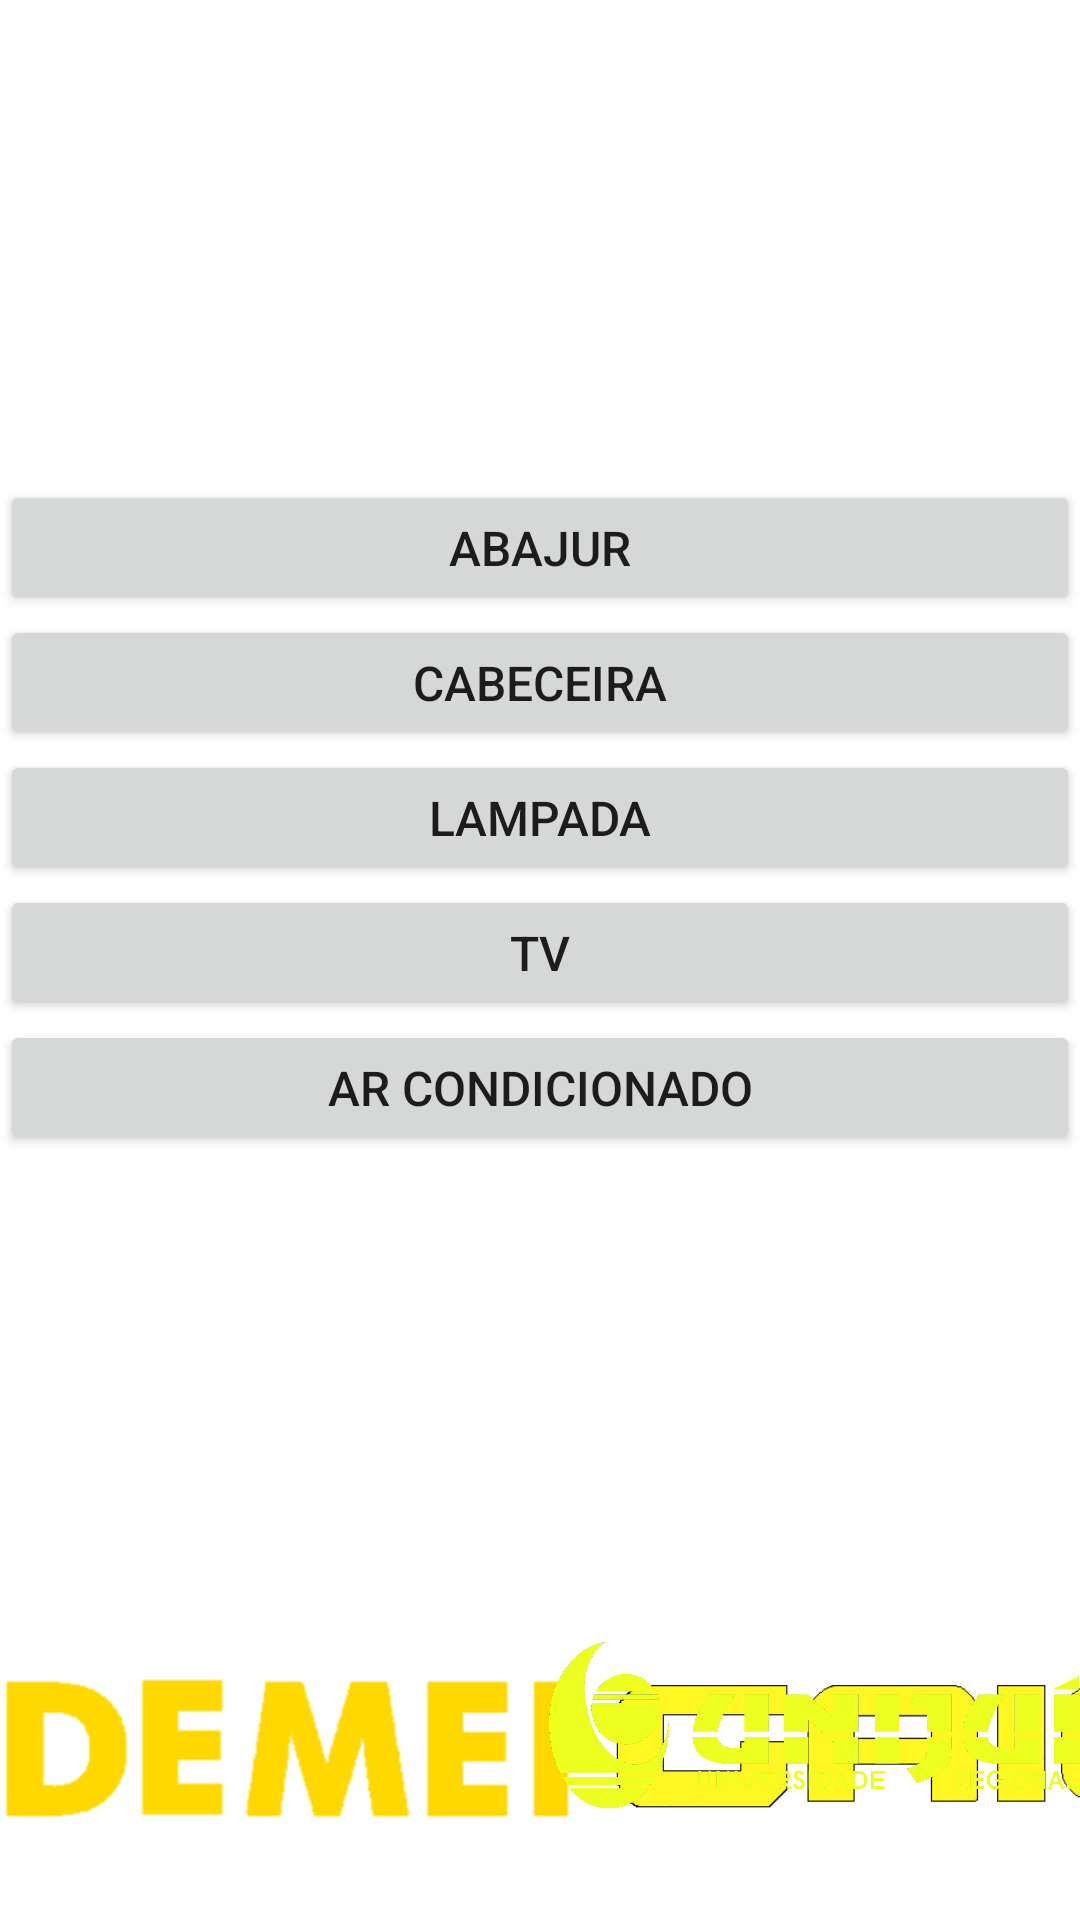

Produce the Android XML layout that renders to this screen, including the resource entries it uses.
<!-- AndroidManifest.xml: application theme Theme.CasinhaCode -->
<!-- res/layout/activity_quarto_de_casal.xml -->
<?xml version="1.0" encoding="utf-8"?>
<androidx.constraintlayout.widget.ConstraintLayout xmlns:android="http://schemas.android.com/apk/res/android"
    xmlns:app="http://schemas.android.com/apk/res-auto"
    xmlns:tools="http://schemas.android.com/tools"
    android:layout_width="match_parent"
    android:layout_height="match_parent"
    tools:context=".QuartoDeCasal">

    <Button
        android:id="@+id/btn_qc1"
        android:layout_width="0dp"
        android:layout_height="45dp"
        android:layout_marginTop="160dp"
        android:text="@string/qc1"
        android:textSize="16sp"
        app:layout_constraintEnd_toEndOf="parent"
        app:layout_constraintHorizontal_bias="0.498"
        app:layout_constraintStart_toStartOf="parent"
        app:layout_constraintTop_toTopOf="parent" />

    <Button
        android:id="@+id/btn_qc2"
        android:layout_width="0dp"
        android:layout_height="45dp"
        android:text="@string/qc2"
        android:textSize="16sp"
        app:layout_constraintEnd_toEndOf="parent"
        app:layout_constraintStart_toStartOf="parent"
        app:layout_constraintTop_toBottomOf="@+id/btn_qc1" />

    <Button
        android:id="@+id/btn_qc3"
        android:layout_width="0dp"
        android:layout_height="45dp"
        android:text="@string/qc3"
        android:textSize="16sp"
        app:layout_constraintEnd_toEndOf="parent"
        app:layout_constraintStart_toStartOf="parent"
        app:layout_constraintTop_toBottomOf="@+id/btn_qc2" />

    <Button
        android:id="@+id/btn_qc4"
        android:layout_width="0dp"
        android:layout_height="45dp"
        android:text="@string/qc4"
        android:textSize="16sp"
        app:layout_constraintEnd_toEndOf="parent"
        app:layout_constraintStart_toStartOf="parent"
        app:layout_constraintTop_toBottomOf="@+id/btn_qc3" />

    <Button
        android:id="@+id/btn_qc5"
        android:layout_width="0dp"
        android:layout_height="45dp"
        android:text="@string/qc5"
        app:layout_constraintEnd_toEndOf="parent"
        app:layout_constraintStart_toStartOf="parent"
        app:layout_constraintTop_toBottomOf="@+id/btn_qc4"
        android:textSize="16sp" />
    <ImageView
        android:id="@+id/imageView15"
        android:layout_width="192dp"
        android:layout_height="54dp"
        android:layout_marginBottom="32dp"
        android:src="@drawable/demeiletrasamareloeditado"
        app:layout_constraintBottom_toBottomOf="parent"
        app:layout_constraintStart_toStartOf="parent" />

    <ImageView
        android:id="@+id/imageView16"
        android:layout_width="215dp"
        android:layout_height="53dp"
        android:layout_marginStart="8dp"
        android:layout_marginLeft="8dp"
        android:layout_marginBottom="32dp"
        android:src="@drawable/gaicletrasamareloepretoeditando"
        app:layout_constraintBottom_toBottomOf="parent"
        app:layout_constraintStart_toEndOf="@+id/imageView15" />

    <ImageView
        android:id="@+id/imageView17"
        android:layout_width="177dp"
        android:layout_height="130dp"
        android:src="@drawable/logounijui"
        app:layout_constraintBottom_toBottomOf="parent"
        app:layout_constraintEnd_toEndOf="parent" />
</androidx.constraintlayout.widget.ConstraintLayout>
<!-- resources referenced by this layout -->
<resources>
  <!-- drawable demeiletrasamareloeditado: png bitmap (drawable, 2802 bytes) -->
  <!-- drawable gaicletrasamareloepretoeditando: png bitmap (drawable, 4394 bytes) -->
  <!-- drawable logounijui: png bitmap (drawable, 42882 bytes) -->
  <string name="qc1">Abajur</string>
  <string name="qc2">Cabeceira</string>
  <string name="qc3">Lampada</string>
  <string name="qc4">TV</string>
  <string name="qc5">Ar Condicionado</string>
  <style name="Theme.CasinhaCode" parent="Theme.MaterialComponents.DayNight.DarkActionBar">
          
          <item name="colorPrimary">@color/yellow</item>
          <item name="colorPrimaryVariant">@color/black</item>
          <item name="colorOnPrimary">@color/black</item>
          
          <item name="colorSecondary">@color/teal_200</item>
          <item name="colorSecondaryVariant">@color/teal_700</item>
          <item name="colorOnSecondary">@color/white</item>
          
          <item name="android:statusBarColor" tools:targetApi="l">?attr/colorPrimaryVariant</item>
          
      </style>
  <color name="yellow">#FAD000</color>
  <color name="black">#000000</color>
  <color name="teal_200">#FF03DAC5</color>
  <color name="teal_700">#FF018786</color>
  <color name="white">#FFFFFF</color>
</resources>
